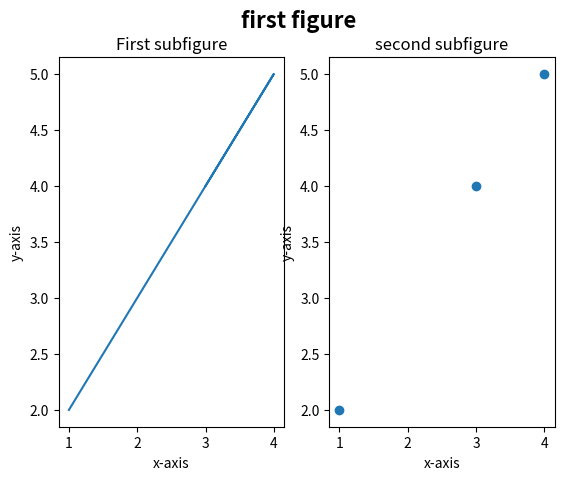

Write the Python code that produced this figure.
import numpy as np
import matplotlib.pyplot as plt
def subfigures(arr):
    fig, ax = plt.subplots(1, 2)
    xvals = arr[:, 0]
    yvals = arr[:, 1]
    ax[0].plot(xvals, yvals, label="line")
    ax[0].set_title("First subfigure")
    ax[0].set_xlabel("x-axis")
    ax[0].set_ylabel("y-axis")
    ax[1].scatter(xvals, yvals, label="scatter plot")
    ax[1].set_title("second subfigure")
    ax[1].set_xlabel("x-axis")
    ax[1].set_ylabel("y-axis")
    fig.suptitle("first figure", fontsize=16, fontweight = "bold")
    plt.show()
subfigures(np.array([[1, 2], [4, 5], [3, 4]]))